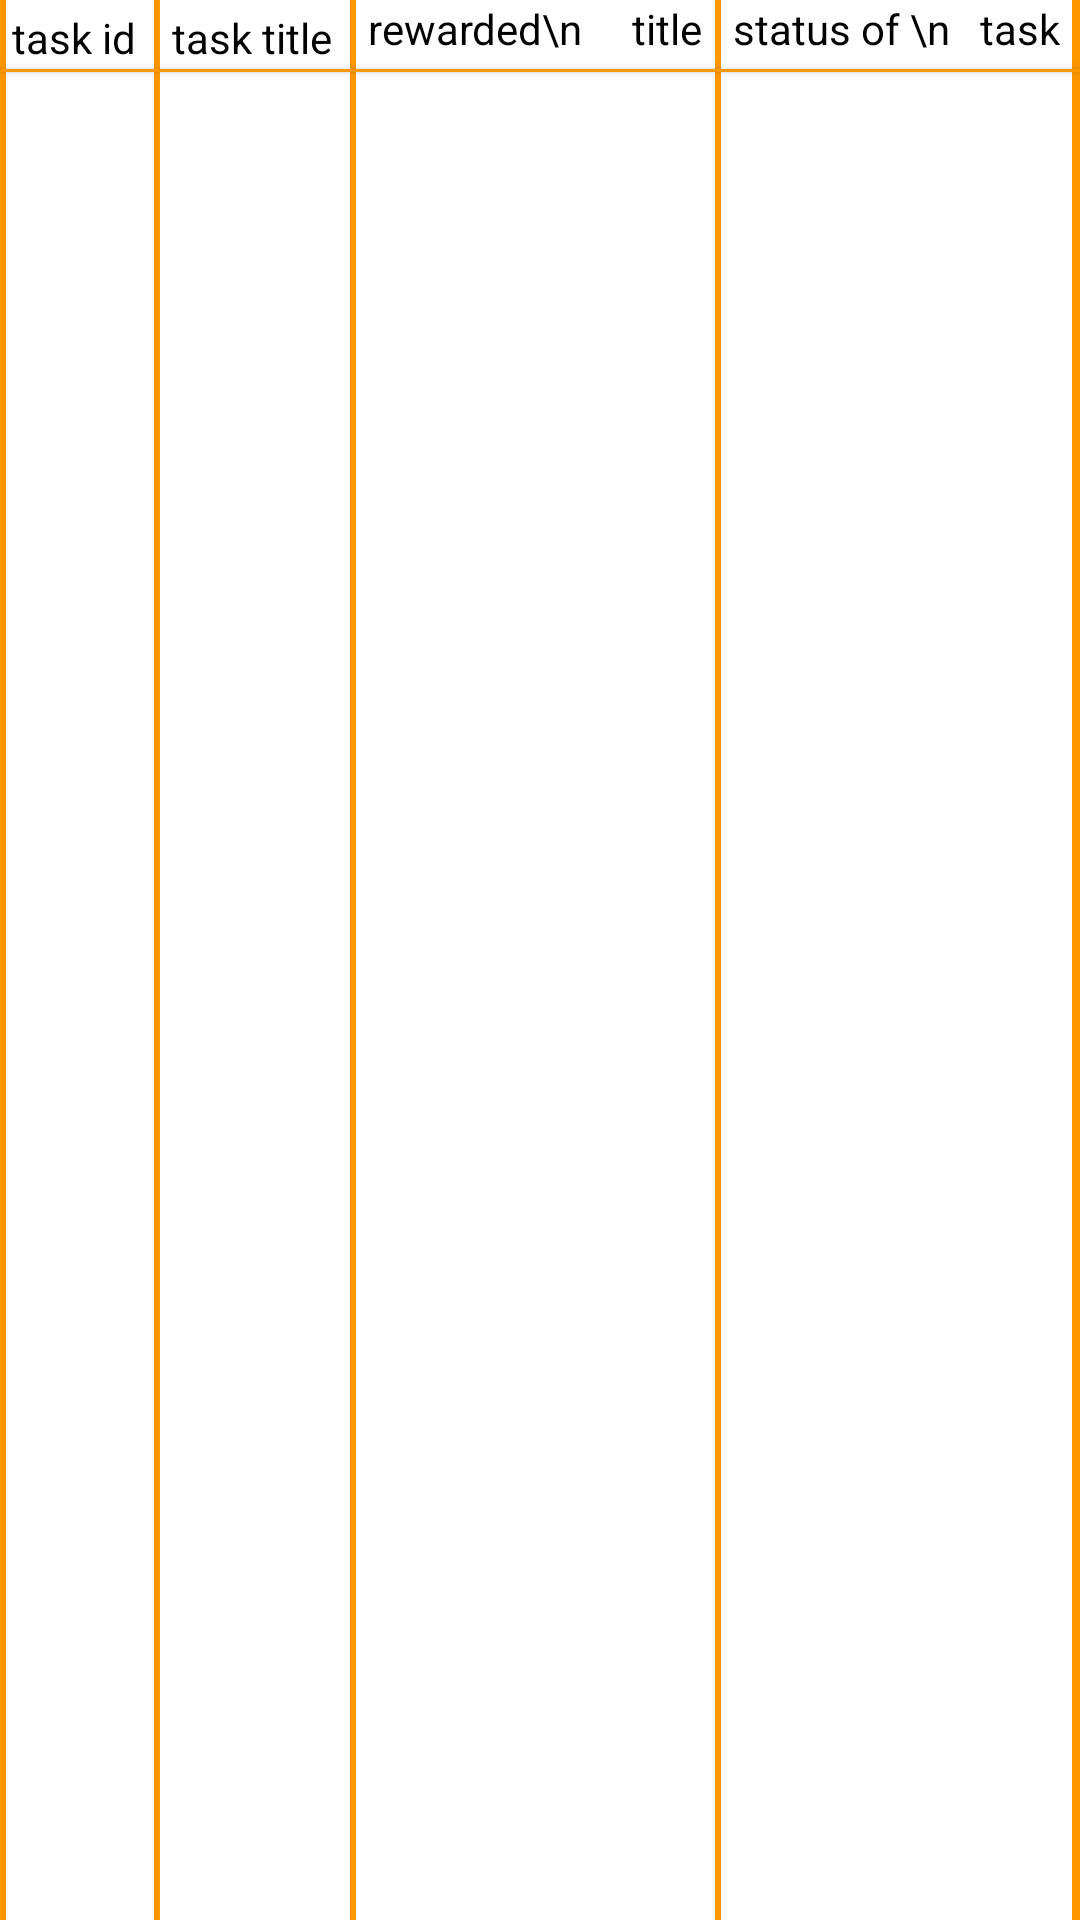

Produce the Android XML layout that renders to this screen, including the resource entries it uses.
<!-- AndroidManifest.xml: application theme Theme.TGWPro -->
<!-- res/layout/activity_giftcard_table.xml -->
<?xml version="1.0" encoding="utf-8"?>
<androidx.constraintlayout.widget.ConstraintLayout xmlns:android="http://schemas.android.com/apk/res/android"
    xmlns:app="http://schemas.android.com/apk/res-auto"
    xmlns:tools="http://schemas.android.com/tools"
    android:layout_width="match_parent"
    android:layout_height="match_parent"
    android:background="@color/white"
    tools:context=".main.Income_Table_Activity">
    <View
        android:id="@+id/gLine_6"
        android:layout_width="2dp"
        android:layout_height="match_parent"
        android:background="@color/purple_700"
        app:layout_constraintStart_toStartOf="parent"/>

    <TextView
        android:layout_marginTop="3dp"
        android:layout_marginStart="2dp"
        android:id="@+id/gtext_taskId"
        android:layout_width="wrap_content"
        android:layout_height="wrap_content"
        android:text="task id"
        app:layout_constraintStart_toEndOf="@id/gLine_6"
        app:layout_constraintTop_toTopOf="parent"
        android:textColor="@color/black"/>
    <View

        android:elevation="2dp"
        android:id="@+id/gLine_7"
        android:layout_width="match_parent"
        android:layout_height="1dp"
        android:background="@color/purple_700"
        app:layout_constraintBottom_toBottomOf="@id/gtext_rewardT"
        app:layout_constraintStart_toStartOf="parent"/>
    <View
        android:id="@+id/gLine_1"
        android:layout_marginStart="6dp"
        android:layout_width="2dp"
        android:layout_height="match_parent"
        android:background="@color/purple_700"
        app:layout_constraintStart_toEndOf="@id/gtext_taskId"/>

    <TextView
        android:layout_marginTop="3dp"
        android:layout_marginStart="4dp"
        app:layout_constraintStart_toEndOf="@id/gLine_1"
        android:id="@+id/gtext_taskTitle"
        android:layout_width="wrap_content"
        android:layout_height="wrap_content"
        android:text="task title"
        app:layout_constraintTop_toTopOf="parent"
        android:textColor="@color/black"/>
    <View
        android:id="@+id/gLine_2"
        android:layout_marginStart="6dp"
        android:layout_width="2dp"
        android:layout_height="match_parent"
        android:background="@color/purple_700"
        app:layout_constraintStart_toEndOf="@id/gtext_taskTitle"/>

    <TextView
        android:paddingBottom="5dp"
        android:layout_marginStart="4dp"
        app:layout_constraintStart_toEndOf="@id/gLine_2"
        android:id="@+id/gtext_rewardT"
        android:layout_width="wrap_content"
        android:layout_height="wrap_content"
        android:text="rewarded\n     title"
        app:layout_constraintTop_toTopOf="parent"
        android:textColor="@color/black"/>
    <View
        android:id="@+id/gLine_3"
        android:layout_marginStart="4dp"
        android:layout_width="2dp"
        android:layout_height="match_parent"
        android:background="@color/purple_700"
        app:layout_constraintStart_toEndOf="@id/gtext_rewardT"/>

    <TextView
        android:layout_marginStart="4dp"
        app:layout_constraintStart_toEndOf="@id/gLine_3"
        android:id="@+id/gtext_statusT"
        android:layout_width="wrap_content"
        android:layout_height="wrap_content"
        android:text="status of \n   task"
        app:layout_constraintTop_toTopOf="parent"
        android:textColor="@color/black"/>
    <View
        android:id="@+id/gLine_4"
        android:layout_marginStart="4dp"
        android:layout_width="2dp"
        android:layout_height="match_parent"
        android:background="@color/purple_700"
        app:layout_constraintStart_toEndOf="@id/gtext_statusT"/>
    <TextView
        android:layout_marginStart="4dp"
        app:layout_constraintStart_toEndOf="@id/gLine_4"
        android:id="@+id/gtext_redeemC"
        android:layout_width="wrap_content"
        android:layout_height="wrap_content"
        android:text="redeem \n  code"
        app:layout_constraintTop_toTopOf="parent"
        android:textColor="@color/black"/>

    <View
        android:id="@+id/gLine_5"
        android:layout_width="2dp"
        android:layout_height="match_parent"
        android:background="@color/purple_700"
        app:layout_constraintEnd_toEndOf="parent"/>

    <androidx.recyclerview.widget.RecyclerView
        android:id="@+id/tastid_rec"
        android:layout_width="wrap_content"
        android:layout_height="0dp"
        app:layout_constraintStart_toStartOf="@id/gLine_6"
        app:layout_constraintTop_toBottomOf="@id/gLine_7"
        app:layout_constraintEnd_toStartOf="@id/gLine_1"
        app:layout_constraintBottom_toBottomOf="parent"
        android:background="@color/purple_700"/>
    <androidx.recyclerview.widget.RecyclerView
        android:id="@+id/tasktittle_rec"
        android:layout_width="wrap_content"
        android:layout_height="0dp"
        app:layout_constraintStart_toStartOf="@id/gLine_1"
        app:layout_constraintTop_toBottomOf="@id/gLine_7"
        app:layout_constraintEnd_toStartOf="@id/gLine_2"
        app:layout_constraintBottom_toBottomOf="parent"
        android:background="@color/purple_700"/>
    <androidx.recyclerview.widget.RecyclerView
        android:layout_width="wrap_content"
        android:layout_height="0dp"
        app:layout_constraintStart_toStartOf="@id/gLine_2"
        app:layout_constraintTop_toBottomOf="@id/gLine_7"
        app:layout_constraintEnd_toStartOf="@id/gLine_3"
        app:layout_constraintBottom_toBottomOf="parent"
        android:background="@color/purple_700"/>
    <androidx.recyclerview.widget.RecyclerView
        android:id="@+id/supposedE_rec"
        android:layout_width="wrap_content"
        android:layout_height="0dp"
        app:layout_constraintStart_toStartOf="@id/gLine_3"
        app:layout_constraintTop_toBottomOf="@id/gLine_7"
        app:layout_constraintEnd_toStartOf="@id/gLine_4"
        app:layout_constraintBottom_toBottomOf="parent"
        android:background="@color/purple_700"/>
    <androidx.recyclerview.widget.RecyclerView
        android:id="@+id/status"
        android:layout_width="wrap_content"
        android:layout_height="0dp"
        app:layout_constraintStart_toStartOf="@id/gLine_4"
        app:layout_constraintTop_toBottomOf="@id/gLine_7"
        app:layout_constraintEnd_toStartOf="@id/gLine_5"
        app:layout_constraintBottom_toBottomOf="parent"
        android:background="@color/purple_700"/>
</androidx.constraintlayout.widget.ConstraintLayout>
<!-- resources referenced by this layout -->
<resources>
  <color name="black">#FF000000</color>
  <color name="purple_700">#FF9800</color>
  <color name="white">#FFFFFFFF</color>
  <style name="Theme.TGWPro" parent="Theme.MaterialComponents.NoActionBar">
          
          <item name="colorPrimary">@color/purple_500</item>
          <item name="colorPrimaryVariant">@color/purple_700</item>
          <item name="colorOnPrimary">@color/white</item>
          
          <item name="colorSecondary">@color/teal_200</item>
          <item name="colorSecondaryVariant">@color/teal_700</item>
          <item name="colorOnSecondary">@color/black</item>
          
          <item name="android:statusBarColor" tools:targetApi="l">?attr/colorPrimaryVariant</item>
          
      </style>
  <color name="purple_500">#FFC107</color>
  <color name="teal_200">#000000</color>
  <color name="teal_700">#000000</color>
</resources>
